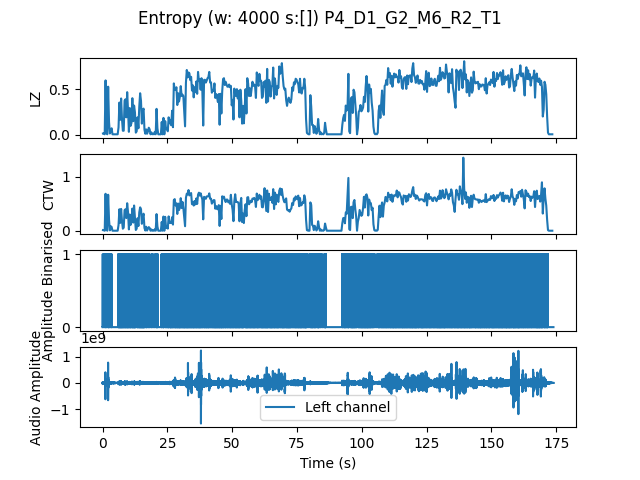

The table this chart was drawn from, first rows:
, t0, LZ, CTW
mean, 2087285, 0.4112, 0.4398
0.0, 0.0, 0.01496, 0.01175
0.3333, 0.3333, 0.01795, 0.007546
0.6667, 0.6667, 0.005983, 0.0006453
1.0, 1.0, 0.5953, 0.6836
1.333, 1.333, 0.02393, 0.0197
1.667, 1.667, 0.005983, 0.0006453
2.0, 2.0, 0.5265, 0.6658
2.333, 2.333, 0.1406, 0.2031
2.667, 2.667, 0.01496, 0.007209
3.0, 3.0, 0.05085, 0.08293
3.333, 3.333, 0.07179, 0.07012
3.667, 3.667, 0.005983, 0.0006453
4.0, 4.0, 0.005983, 0.0006453
4.333, 4.333, 0.005983, 0.0006453
4.667, 4.667, 0.005983, 0.0006453
5.0, 5.0, 0.005983, 0.0006453
5.333, 5.333, 0.005983, 0.0006453
5.667, 5.667, 0.005983, 0.0006453
6.0, 6.0, 0.08077, 0.1045
6.333, 6.333, 0.353, 0.3976
6.667, 6.667, 0.1645, 0.1459
7.0, 7.0, 0.3979, 0.4034
7.333, 7.333, 0.1735, 0.1822
7.667, 7.667, 0.04487, 0.03793
8.0, 8.0, 0.04487, 0.05771
8.333, 8.333, 0.3739, 0.3811
8.667, 8.667, 0.3889, 0.3968
9.0, 9.0, 0.1915, 0.2346
9.333, 9.333, 0.4667, 0.5088
9.667, 9.667, 0.2662, 0.3438
10.0, 10.0, 0.03291, 0.02468
10.33, 10.33, 0.2932, 0.2996
10.67, 10.67, 0.09872, 0.1091
11.0, 11.0, 0.1316, 0.1826
11.33, 11.33, 0.4009, 0.4101
11.67, 11.67, 0.1496, 0.1509
12.0, 12.0, 0.3201, 0.4665
12.33, 12.33, 0.2453, 0.2532
12.67, 12.67, 0.02393, 0.01408
13.0, 13.0, 0.03889, 0.03924
13.33, 13.33, 0.1915, 0.2306
13.67, 13.67, 0.07179, 0.08687
14.0, 14.0, 0.3081, 0.3412
14.33, 14.33, 0.4547, 0.4326
14.67, 14.67, 0.3709, 0.3996
15.0, 15.0, 0.1226, 0.1287
15.33, 15.33, 0.2632, 0.256
15.67, 15.67, 0.2872, 0.3151
16.0, 16.0, 0.05684, 0.05099
16.33, 16.33, 0.01197, 0.004032
16.67, 16.67, 0.05983, 0.07466
17.0, 17.0, 0.01197, 0.003432
17.33, 17.33, 0.0359, 0.036
17.67, 17.67, 0.07778, 0.06691
18.0, 18.0, 0.05983, 0.05042
18.33, 18.33, 0.005983, 0.0006453
18.67, 18.67, 0.02692, 0.0248
19.0, 19.0, 0.005983, 0.0006453
19.33, 19.33, 0.01197, 0.004469
... 462 more rows
